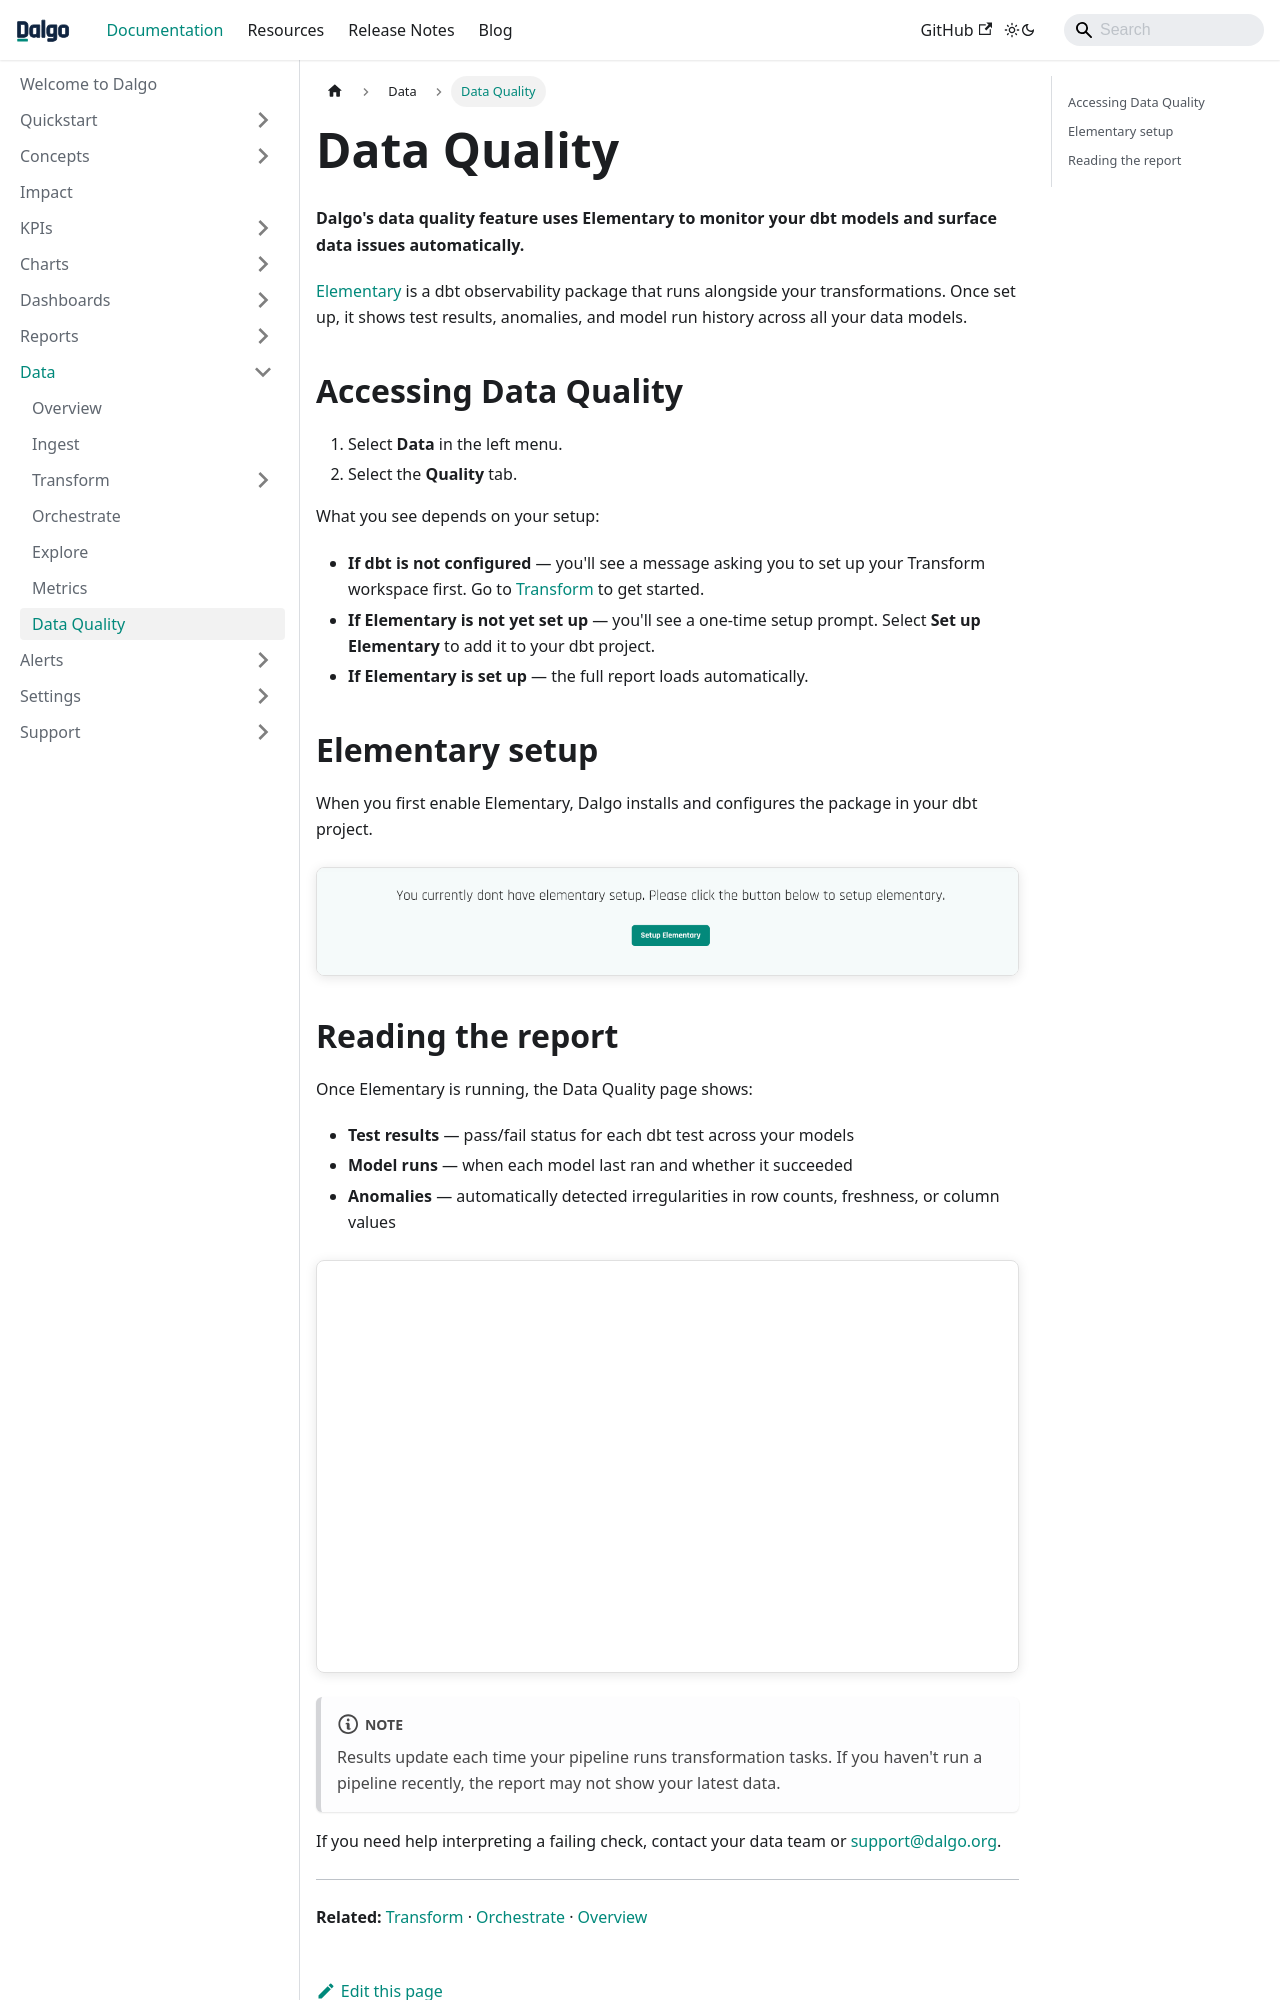

repository: DalgoT4D/dalgo_docs · page: data/quality/index.html · generator: docusaurus

---
sidebar_position: 7
---

# Data Quality

**Dalgo's data quality feature uses Elementary to monitor your dbt models and surface data issues automatically.**

[Elementary](https://docs.elementary-data.com/) is a dbt observability package that runs alongside your transformations. Once set up, it shows test results, anomalies, and model run history across all your data models.

## Accessing Data Quality

1. Select **Data** in the left menu.
2. Select the **Quality** tab.

What you see depends on your setup:

- **If dbt is not configured** — you'll see a message asking you to set up your Transform workspace first. Go to [Transform](./transform/index.md) to get started.
- **If Elementary is not yet set up** — you'll see a one-time setup prompt. Select **Set up Elementary** to add it to your dbt project.
- **If Elementary is set up** — the full report loads automatically.

## Elementary setup

When you first enable Elementary, Dalgo installs and configures the package in your dbt project.

![Elementary setup](/img/managedata/elementary.png)
